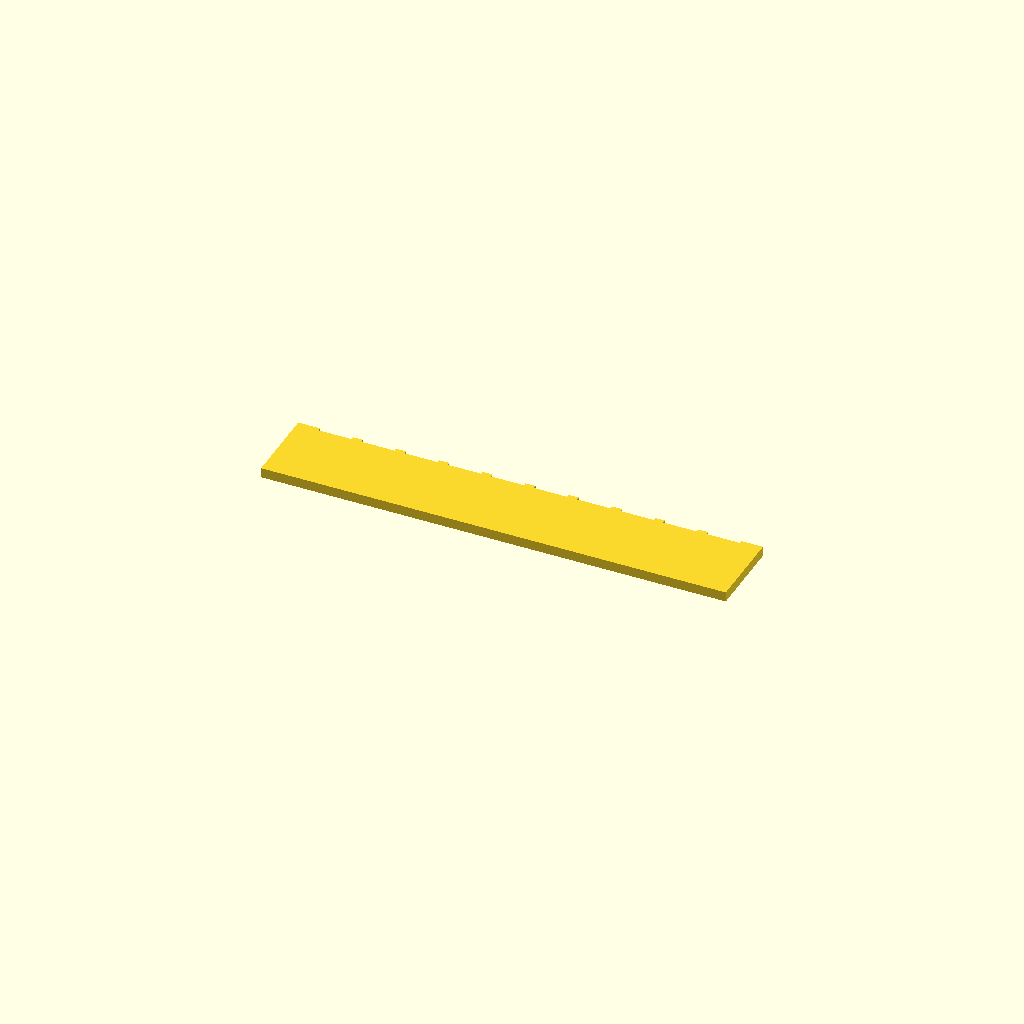
Cell 1: rendered with the file's own defaults.
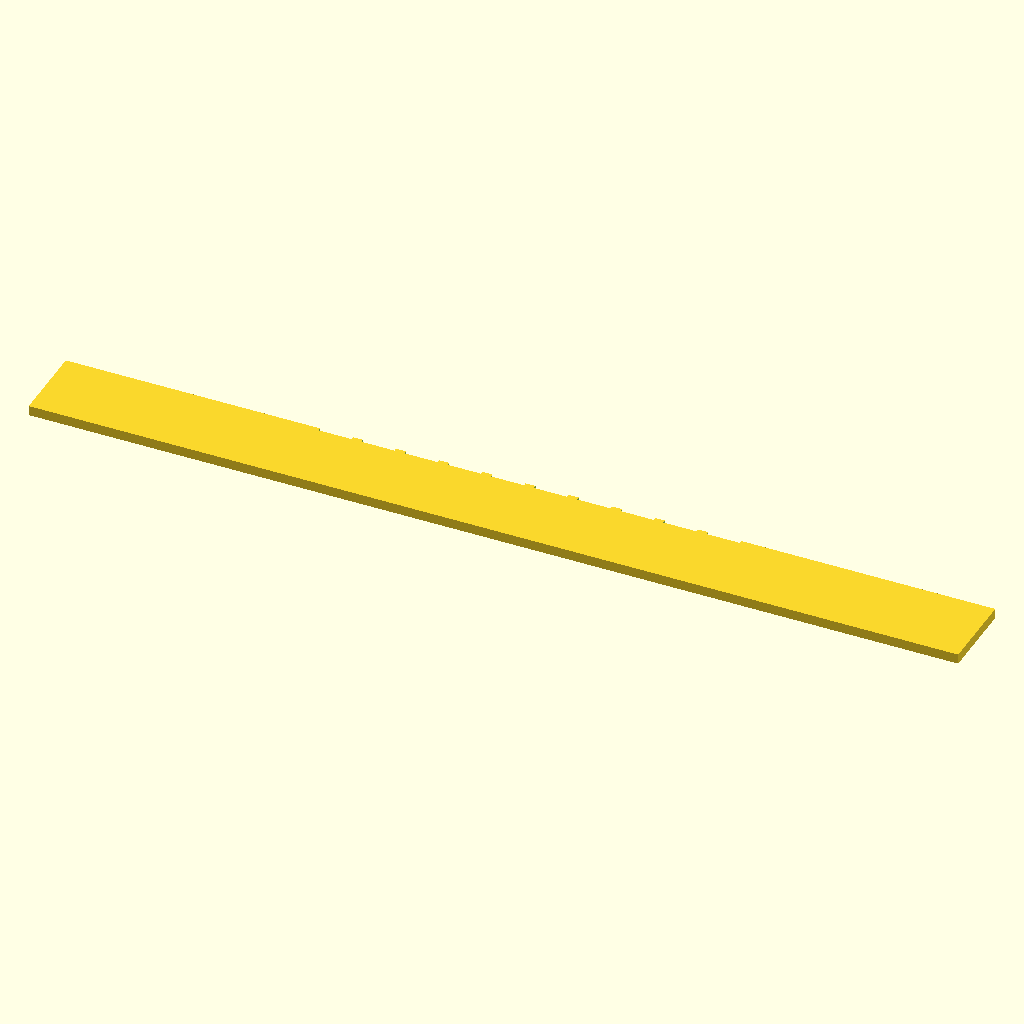
Cell 2: the same model with spine_len = 140.
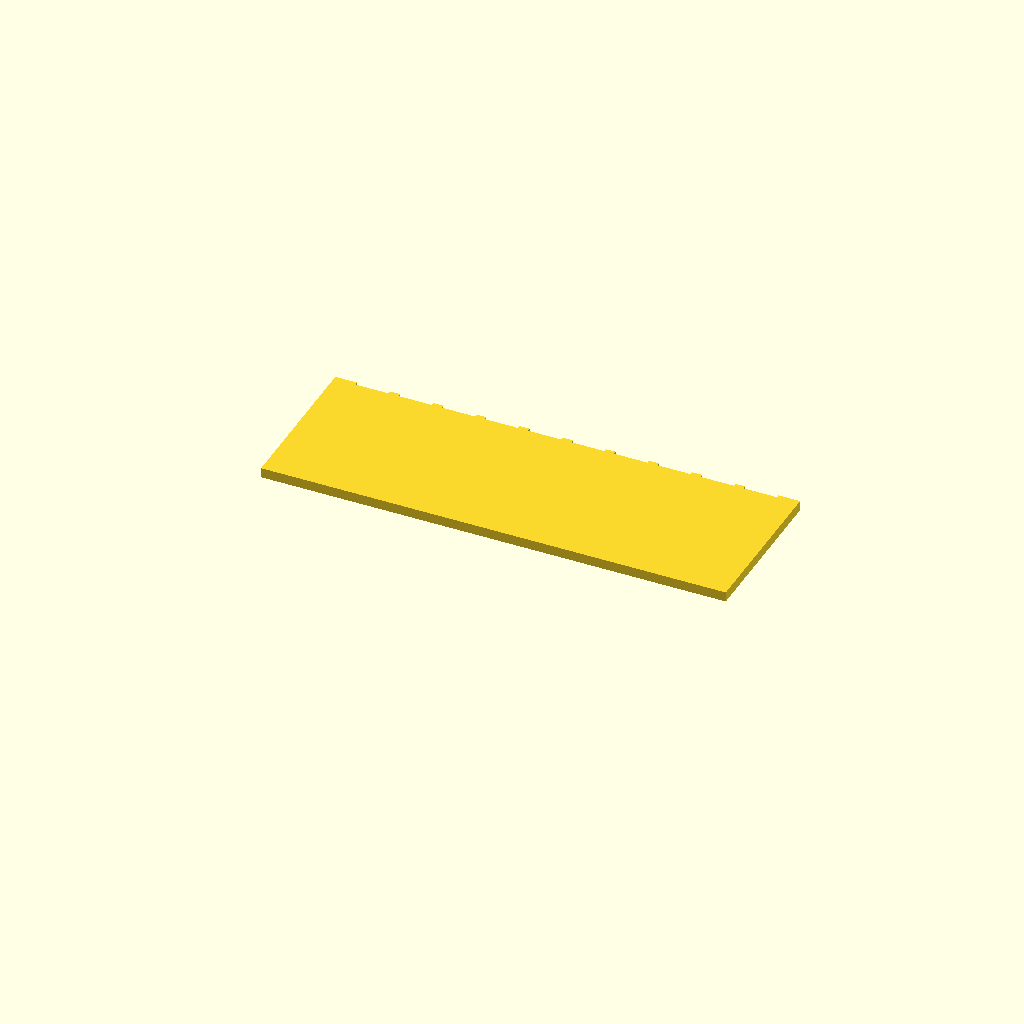
Cell 3: the same model with spine_wid = 24.
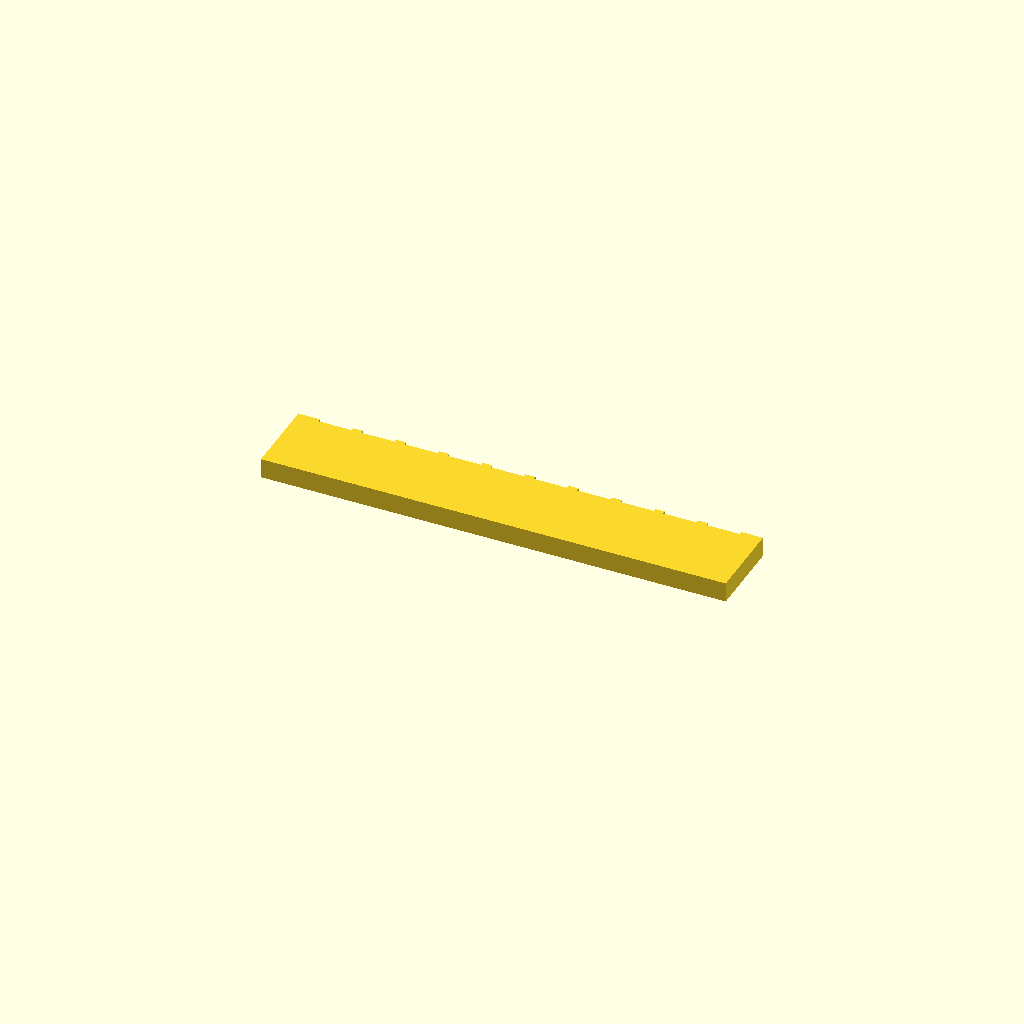
Cell 4: the same model with spine_thk = 3.
One fixed orthographic camera (rotation 55°, 0°, 25°; colour scheme Cornfield) for every cell.
OpenSCAD source file bench/results/gpu-v10-g2/code/scadcoder-v10/gel_comb_10well_s6_a2.scad:
// 10-well comb for agarose gel casting
// Printed lying flat, teeth pointing down (-Y)

$fn = 64;

// --- Spine ---
spine_len   = 70;   // length along X
spine_wid   = 12;   // width along Y
spine_thk   = 1.5;  // thickness along Z

// --- Teeth ---
tooth_count = 10;   // number of teeth
tooth_w     = 5.0;  // tooth width along X
tooth_len   = 12;   // tooth length along Y
tooth_gap   = 1.5;  // gap between teeth along X

// --- Cutting overlap ---
eps         = 0.5;  // extension of cutters past faces

pitch       = tooth_w + tooth_gap;
x_start     = -(tooth_count - 1) * pitch / 2;

difference() {
    // Spine
    translate([-spine_len/2, 0, 0])
        cube([spine_len, spine_wid, spine_thk]);

    // Teeth
    for (i = [0 : tooth_count - 1])
        translate([x_start + i * pitch - tooth_w/2,
                   spine_wid - eps,
                   -eps])
            cube([tooth_w, tooth_len + eps, spine_thk + 2*eps]);
}
Customizer parameters (derived from the source; name, type, default, range or options):
spine_len: number, default 70
spine_wid: number, default 12
spine_thk: number, default 1.5
tooth_count: number, default 10
tooth_w: number, default 5
tooth_len: number, default 12
tooth_gap: number, default 1.5
eps: number, default 0.5
